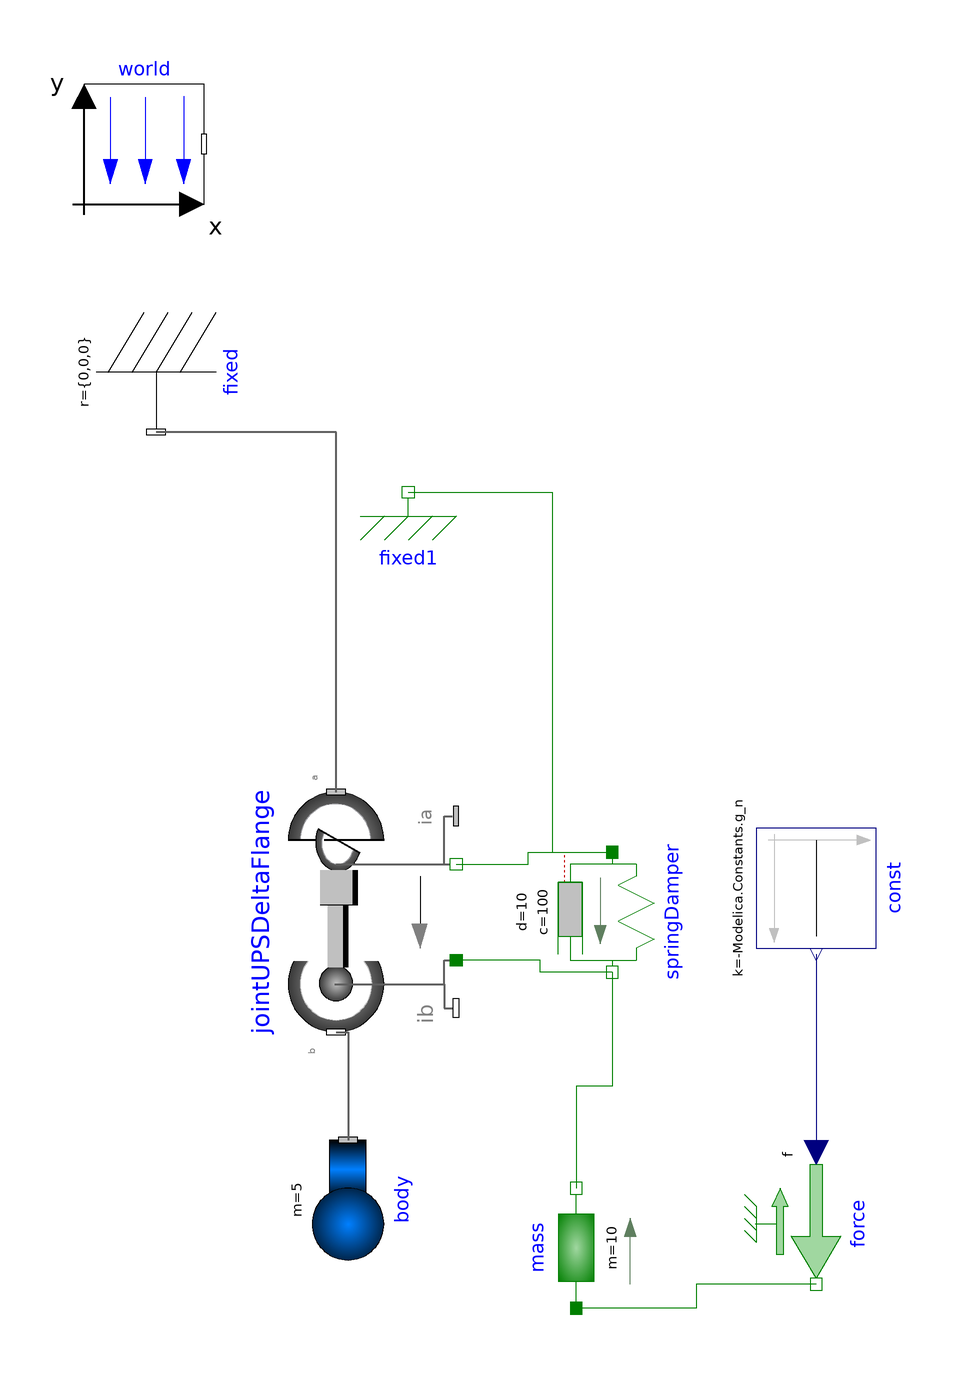

Above is the diagram view of the following Modelica model: its components placed by their Placement annotations and its connect equations drawn as lines.

model JointUPSDeltaFlangeTest
  Modelica.Mechanics.MultiBody.Parts.Fixed fixed annotation (Placement(transformation(extent={{-10,-10},{10,10}},
        rotation=270,
        origin={-88,52})));
  Modelica.Mechanics.MultiBody.Parts.Body body(r_CM={0,0,0},
    m=5,
    r_0(fixed=true, start={0,0,-1}),
    v_0(fixed=true),
    angles_fixed=true,
    w_0_fixed=true,
    useQuaternions=false)                                         annotation (Placement(transformation(extent={{-10,-10},{10,10}},
        rotation=270,
        origin={-56,-86})));
  JointUPS_mod.JointUPSDeltaFlange jointUPSDeltaFlange(n1_a={0,1,0}, nAxis_ia={0,0,1}) annotation (Placement(transformation(
        extent={{-20,-20},{20,20}},
        rotation=270,
        origin={-58,-38})));
  Modelica.Mechanics.Translational.Components.SpringDamper springDamper(c=100, d=10,
    s_rel0=1)                                                                        annotation (Placement(transformation(extent={{-10,-10},{10,10}},
        rotation=270,
        origin={-12,-38})));
  Modelica.Mechanics.Translational.Components.Fixed fixed1 annotation (Placement(transformation(extent={{-56,22},{-36,42}})));
  inner Modelica.Mechanics.MultiBody.World world(enableAnimation=true, n(displayUnit="1") = {0,0,-1})
                                                 annotation (Placement(transformation(extent={{-100,80},{-80,100}})));
  Modelica.Blocks.Sources.Constant const(k=-Modelica.Constants.g_n) annotation (Placement(transformation(
        extent={{-10,-10},{10,10}},
        rotation=270,
        origin={22,-34})));
  Modelica.Mechanics.Translational.Sources.Force force annotation (Placement(transformation(
        extent={{-10,-10},{10,10}},
        rotation=270,
        origin={22,-90})));
  Modelica.Mechanics.Translational.Components.Mass mass(m=10) annotation (Placement(transformation(
        extent={{-10,-10},{10,10}},
        rotation=90,
        origin={-18,-94})));
protected
  parameter Real cableLength0(fixed=false);
initial equation
  cableLength0 =Modelica.Math.Vectors.norm(jointUPSDeltaFlange.frame_b.r_0 - jointUPSDeltaFlange.frame_a.r_0);
equation
  connect(jointUPSDeltaFlange.frame_a, fixed.frame_b) annotation (Line(
      points={{-58,-18},{-58,42},{-88,42}},
      color={95,95,95},
      thickness=0.5));
  connect(fixed1.flange, springDamper.flange_a) annotation (Line(points={{-46,32},{-22,32},{-22,-28},{-12,-28}}, color={0,127,0}));
  connect(const.y, force.f) annotation (Line(points={{22,-45},{22,-78}}, color={0,0,127}));
  connect(springDamper.flange_b, jointUPSDeltaFlange.axis) annotation (Line(points={{-12,-48},{-24,-48},{-24,-46},{-38,-46}}, color={0,127,0}));
  connect(jointUPSDeltaFlange.bearing, springDamper.flange_a) annotation (Line(points={{-38,-30},{-26,-30},{-26,-28},{-12,-28}}, color={0,127,0}));
  connect(force.flange, mass.flange_a) annotation (Line(points={{22,-100},{2,-100},{2,-104},{-18,-104}}, color={0,127,0}));
  connect(springDamper.flange_b, mass.flange_b) annotation (Line(points={{-12,-48},{-12,-67},{-18,-67},{-18,-84}}, color={0,127,0}));
  connect(jointUPSDeltaFlange.frame_b, body.frame_a) annotation (Line(
      points={{-58,-58},{-56,-58},{-56,-76},{-56,-76}},
      color={95,95,95},
      thickness=0.5));
  annotation (Icon(coordinateSystem(preserveAspectRatio=false)), Diagram(coordinateSystem(preserveAspectRatio=false)));
end JointUPSDeltaFlangeTest;